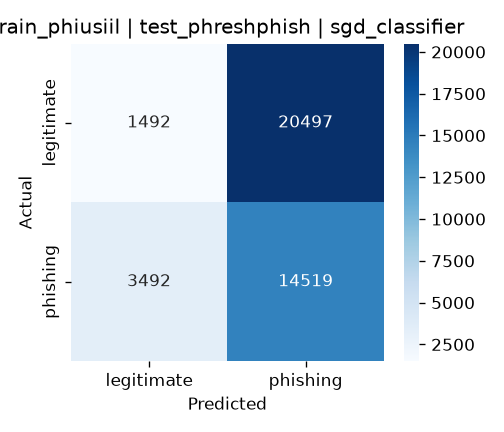

The file beside this chart, header and first rows:
, pred_legitimate, pred_phishing
true_legitimate, 1492, 20497
true_phishing, 3492, 14519
